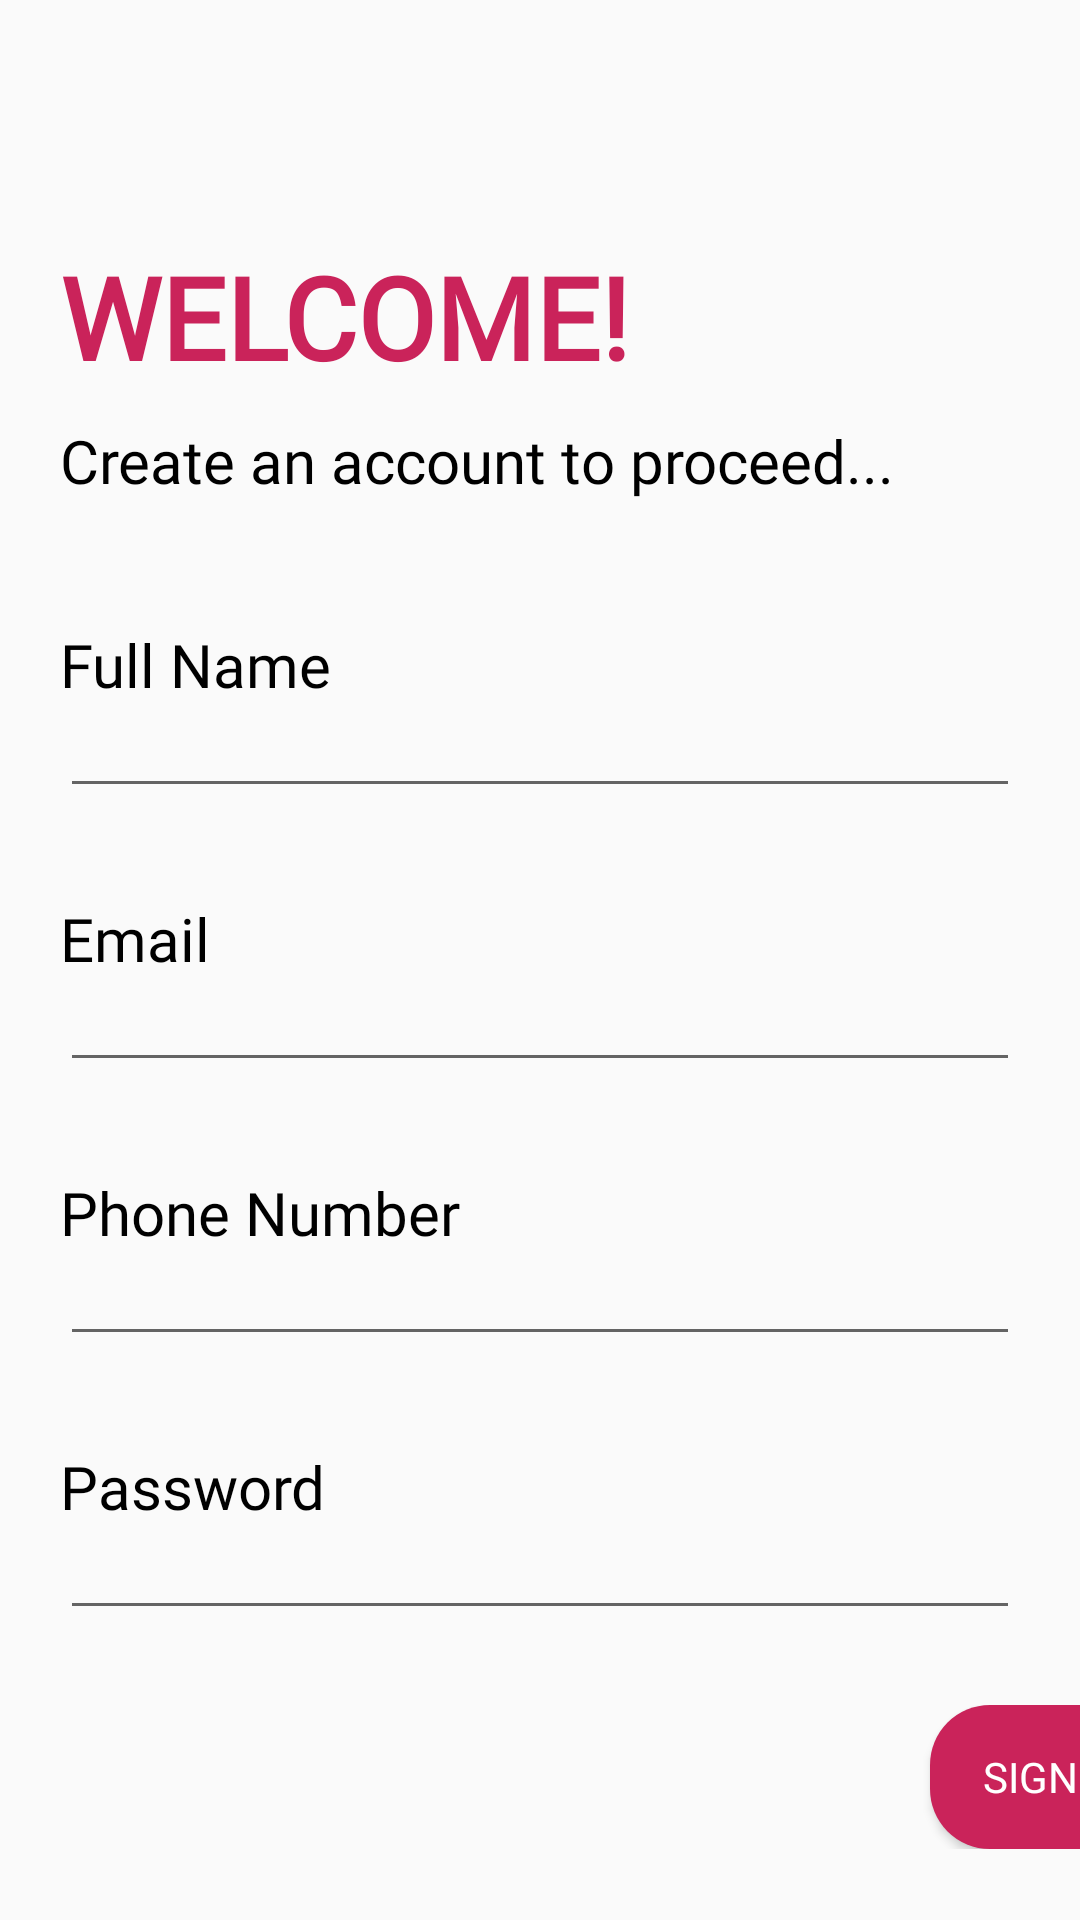

Here is an Android app screen rendered from its layout file. Give the layout XML and the strings, colors and styles it references.
<!-- AndroidManifest.xml: application theme AppTheme -->
<!-- res/layout/activity_register.xml -->
<?xml version="1.0" encoding="utf-8"?>
<LinearLayout xmlns:android="http://schemas.android.com/apk/res/android"
    xmlns:app="http://schemas.android.com/apk/res-auto"
    xmlns:tools="http://schemas.android.com/tools"
    android:layout_width="match_parent"
    android:layout_height="match_parent"
    tools:context=".RegisterActivity"
    android:orientation="vertical">


    <RelativeLayout
        android:layout_width="match_parent"
        android:layout_height="208dp">

        <TextView
            android:layout_width="wrap_content"
            android:layout_height="wrap_content"
            android:layout_marginHorizontal="20dp"
            android:layout_marginVertical="80dp"
            android:text="WELCOME!"
            android:fontFamily="@font/lucida"
            android:textColor="@color/Pink"
            android:textSize="38sp"
            android:textStyle="bold" />

        <TextView
            android:layout_width="wrap_content"
            android:layout_height="wrap_content"
            android:layout_marginHorizontal="20dp"
            android:layout_marginVertical="140dp"
            android:text="Create an account to proceed..."
            android:fontFamily="@font/lucida"
            android:textColor="#000"
            android:textSize="20sp" />
    </RelativeLayout>
    <RelativeLayout
        android:layout_width="match_parent"
        android:layout_height="wrap_content">
        <TextView
            android:layout_width="wrap_content"
            android:layout_height="wrap_content"
            android:text="Full Name"
            android:fontFamily="@font/lucida"
            android:textSize="20dp"
            android:textColor="#000"
            android:layout_marginHorizontal="20dp"/>

        <EditText
            android:layout_width="match_parent"
            android:layout_height="wrap_content"
            android:layout_marginHorizontal="20dp"
            android:id="@+id/NameforRegister"
            android:layout_marginVertical="20dp"/>
    </RelativeLayout>
    <RelativeLayout
        android:layout_width="match_parent"
        android:layout_height="wrap_content"
        android:layout_marginTop="10dp">
        <TextView
            android:layout_width="wrap_content"
            android:layout_height="wrap_content"
            android:text="Email"
            android:textColor="#000"
            android:fontFamily="@font/lucida"
            android:textSize="20dp"
            android:layout_marginHorizontal="20dp"/>

        <EditText
            android:layout_width="match_parent"
            android:layout_height="wrap_content"
            android:inputType="textEmailAddress"
            android:id="@+id/EmailforRegister"
            android:layout_marginHorizontal="20dp"
            android:layout_marginVertical="20dp"/>
    </RelativeLayout>

    <RelativeLayout
        android:layout_width="match_parent"
        android:layout_height="wrap_content"
        android:layout_marginTop="10dp">
        <TextView
            android:layout_width="wrap_content"
            android:layout_height="wrap_content"
            android:fontFamily="@font/lucida"
            android:text="Phone Number"
            android:textSize="20dp"
            android:textColor="#000"
            android:layout_marginHorizontal="20dp"/>

        <EditText
            android:layout_width="match_parent"
            android:layout_height="wrap_content"
            android:layout_marginHorizontal="20dp"
            android:inputType="phone"
            android:id="@+id/phoneForRegister"
            android:layout_marginVertical="20dp"/>
    </RelativeLayout>
    <RelativeLayout
        android:layout_width="match_parent"
        android:layout_height="wrap_content"
        android:layout_marginTop="10dp">
        <TextView
            android:layout_width="wrap_content"
            android:layout_height="wrap_content"
            android:fontFamily="@font/lucida"
            android:text="Password"
            android:textColor="#000"
            android:textSize="20dp"
            android:layout_marginHorizontal="20dp"/>

        <EditText
            android:layout_width="match_parent"
            android:layout_height="wrap_content"
            android:layout_marginHorizontal="20dp"
            android:layout_marginVertical="20dp"
            android:inputType="textPassword"
            android:id="@+id/passwords"
            />
    </RelativeLayout>


    <RelativeLayout
        android:layout_width="match_parent"
        android:layout_height="wrap_content"
        android:layout_marginTop="5dp">
        <Button
            android:layout_width="wrap_content"
            android:layout_height="wrap_content"
            android:text="Sign up"
            android:fontFamily="@font/lucida"
            android:textColor="#fff"
            android:background="@drawable/btbg"
            android:id="@+id/buttonForRegister"
            android:layout_marginHorizontal="310dp"
            />
        <ProgressBar
            android:layout_width="wrap_content"
            android:layout_height="wrap_content"
            android:id="@+id/progressBar"
            android:layout_marginHorizontal="180dp"
            android:visibility="invisible"
            />
    </RelativeLayout>

    <RelativeLayout
        android:layout_width="match_parent"
        android:layout_height="wrap_content"
        android:layout_marginTop="70dp">

        <TextView
            android:layout_width="match_parent"
            android:layout_height="wrap_content"
            android:text="Already have an account?"
            android:fontFamily="@font/lucida"
            android:textColor="#000"
            android:layout_marginLeft="70dp"
            android:textSize="16dp"/>

        <TextView
            android:layout_width="match_parent"
            android:layout_height="wrap_content"
            android:textColor="@color/Pink"
            android:text="Sign in"
            android:clickable="true"
            android:id="@+id/toLogin"
            android:fontFamily="@font/lucida"
            android:layout_marginLeft="279dp"
            android:textSize="16dp"/>

    </RelativeLayout>

</LinearLayout>
<!-- resources referenced by this layout -->
<resources>
  <color name="Pink">#CA235A</color>
  <!-- drawable btbg (drawable) -->
  <?xml version="1.0" encoding="utf-8"?>
  <shape android:shape="rectangle" xmlns:android="http://schemas.android.com/apk/res/android">
   <corners android:bottomLeftRadius="20dp"
       android:bottomRightRadius="20dp"
       android:topLeftRadius="20dp"
       android:topRightRadius="20dp"/>
      <solid android:color="@color/Pink"/>
  </shape>
  <style name="AppTheme" parent="Theme.AppCompat.Light.NoActionBar">
          
          <item name="colorPrimary">@color/Pink</item>
          <item name="colorPrimaryDark">@color/Pink</item>
          <item name="colorAccent">@color/Pink</item>
      </style>
</resources>
